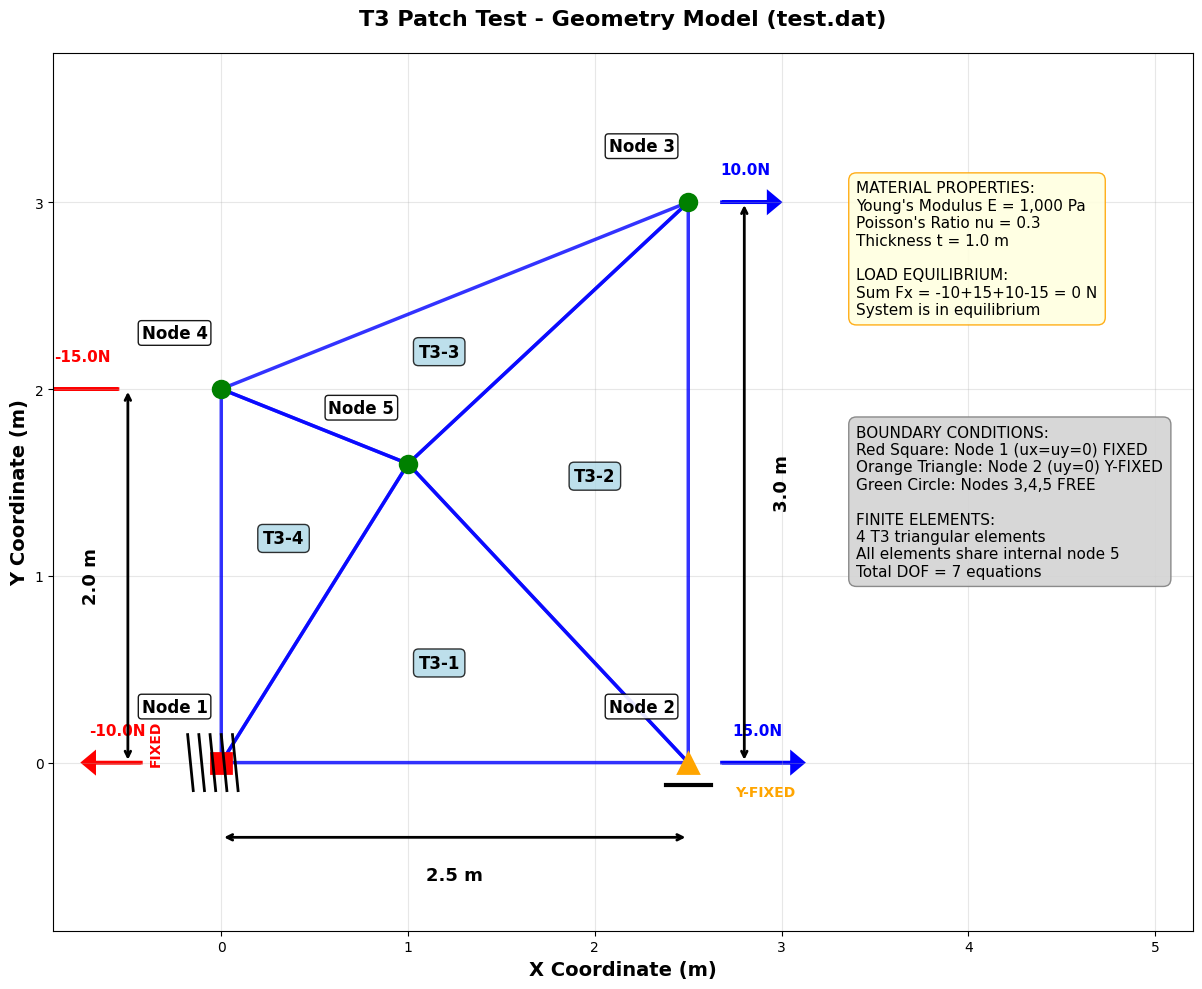
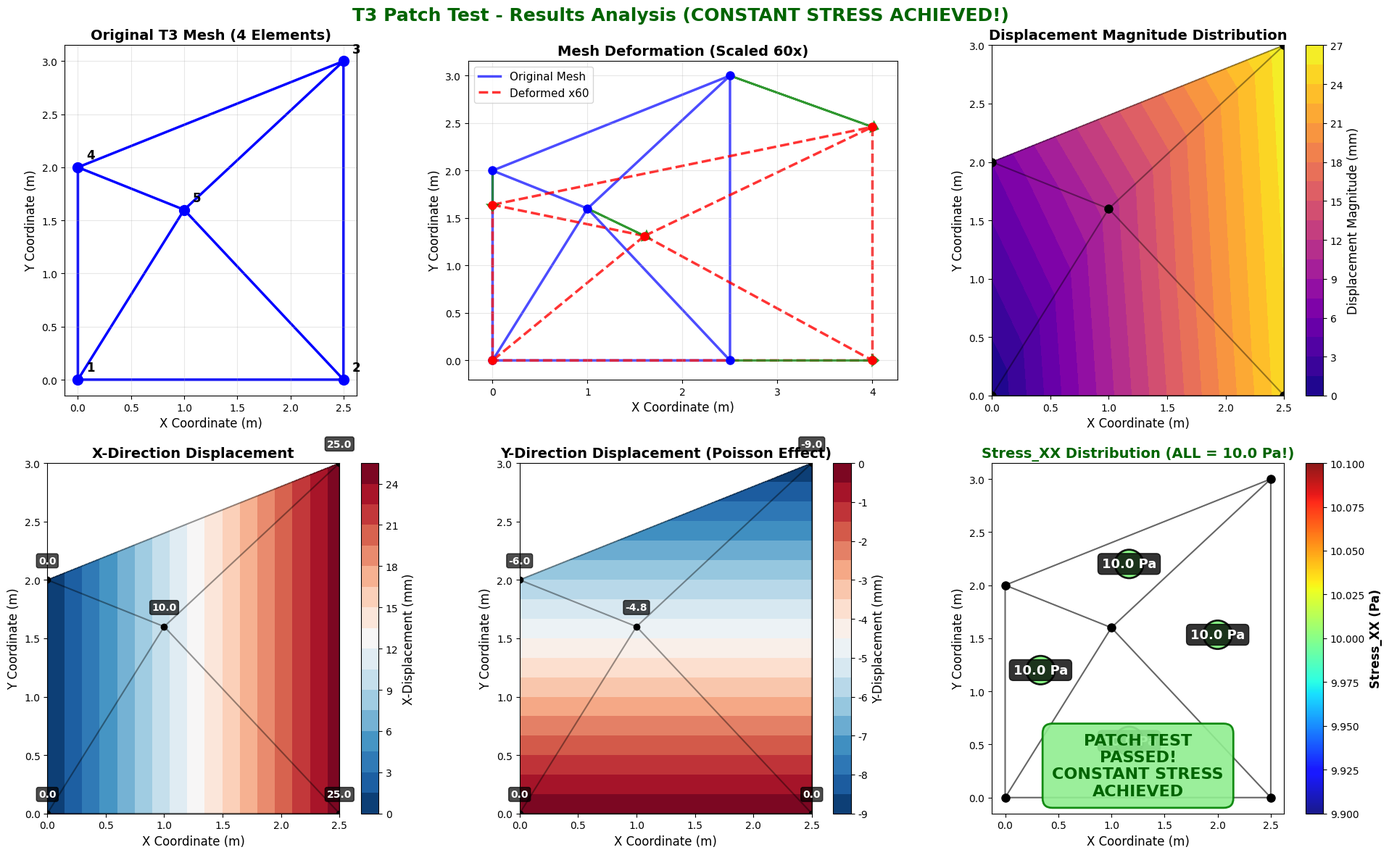

Generate these figures, in order, with matplotlib:
#!/usr/bin/env python3
"""
T3 Patch Test Analysis - Using actual test.dat data
Geometry Model and Results Analysis
"""

import numpy as np
import matplotlib.pyplot as plt
import matplotlib.tri as tri
import matplotlib.patches as patches

# Fix font issues for Linux systems
plt.rcParams['font.family'] = ['DejaVu Sans']
plt.rcParams['axes.unicode_minus'] = False
plt.rcParams['font.size'] = 10

def create_t3_patch_geometry():
    """Create geometry model with boundary conditions and loads from test.dat"""
    
    # Node coordinates from test.dat
    nodes = {
        1: {"x": 0.0, "y": 0.0, "bc": "fixed"},      # Fully fixed
        2: {"x": 2.5, "y": 0.0, "bc": "y_fixed"},    # Y-direction fixed
        3: {"x": 2.5, "y": 3.0, "bc": "free"},       # Free
        4: {"x": 0.0, "y": 2.0, "bc": "free"},       # Free
        5: {"x": 1.0, "y": 1.6, "bc": "free"}        # Internal node, free
    }
    
    # Elements connectivity from test.dat
    elements = {
        1: [1, 2, 5],  # Element 1: nodes 1-2-5
        2: [2, 3, 5],  # Element 2: nodes 2-3-5
        3: [3, 4, 5],  # Element 3: nodes 3-4-5
        4: [4, 1, 5]   # Element 4: nodes 4-1-5
    }
    
    # Loads from test.dat
    loads = {
        1: -10.0,   # Node 1: -10N in X direction
        2: 15.0,    # Node 2: 15N in X direction
        3: 10.0,    # Node 3: 10N in X direction
        4: -15.0    # Node 4: -15N in X direction
    }
    
    # Create figure
    fig, ax = plt.subplots(1, 1, figsize=(14, 10))
    
    ax.set_title('T3 Patch Test - Geometry Model (test.dat)', 
                fontsize=16, fontweight='bold', pad=20)
    
    # Draw T3 elements
    for elem_id, node_ids in elements.items():
        x_coords = [nodes[nid]["x"] for nid in node_ids]
        y_coords = [nodes[nid]["y"] for nid in node_ids]
        x_coords.append(x_coords[0])  # Close the triangle
        y_coords.append(y_coords[0])
        
        ax.plot(x_coords, y_coords, 'b-', linewidth=2.5, alpha=0.8)
        
        # Element center for labeling
        cx = np.mean([nodes[nid]["x"] for nid in node_ids])
        cy = np.mean([nodes[nid]["y"] for nid in node_ids])
        ax.text(cx, cy, f'T3-{elem_id}', ha='center', va='center', 
               fontsize=12, fontweight='bold', 
               bbox=dict(boxstyle="round,pad=0.3", facecolor='lightblue', alpha=0.8))
    
    # Draw and label nodes
    for node_id, node in nodes.items():
        x, y = node["x"], node["y"]
        bc = node["bc"]
        
        if bc == "fixed":
            # Fixed nodes - red squares
            ax.plot(x, y, 's', markersize=14, color='red', markeredgewidth=2)
            # Draw fixed support symbols
            for i in range(5):
                ax.plot([x-0.15+i*0.06, x-0.18+i*0.06], [y-0.15, y+0.15], 
                       'k-', linewidth=2)
            ax.text(x-0.35, y, 'FIXED', fontsize=10, color='red', fontweight='bold', 
                   ha='center', rotation=90)
                   
        elif bc == "y_fixed":
            # Y-direction fixed - orange triangle
            ax.plot(x, y, '^', markersize=14, color='orange', markeredgewidth=2)
            # Draw Y-constraint symbol
            ax.plot([x-0.12, x+0.12], [y-0.12, y-0.12], 'k-', linewidth=3)
            ax.text(x+0.25, y-0.18, 'Y-FIXED', fontsize=10, color='orange', 
                   fontweight='bold', ha='left')
        else:
            # Free nodes - green circles
            ax.plot(x, y, 'o', markersize=12, color='green', markeredgewidth=2)
        
        # Load arrows
        if node_id in loads:
            load_val = loads[node_id]
            arrow_length = abs(load_val) * 0.025  # Scale arrow length
            arrow_color = 'red' if load_val < 0 else 'blue'
            arrow_start = 0.18 if load_val > 0 else -0.18 - arrow_length
            
            ax.arrow(x + arrow_start, y, arrow_length if load_val > 0 else -arrow_length, 0, 
                    head_width=0.1, head_length=0.06, fc=arrow_color, ec=arrow_color, linewidth=2.5)
            ax.text(x + arrow_start + (arrow_length/2 if load_val > 0 else -arrow_length/2), 
                   y + 0.15, f'{load_val}N', fontsize=11, color=arrow_color, 
                   fontweight='bold', ha='center')
        
        # Node labels
        ax.text(x-0.25, y+0.3, f'Node {node_id}', fontsize=12, fontweight='bold', 
               ha='center', va='center', 
               bbox=dict(boxstyle="round,pad=0.2", facecolor='white', alpha=0.9, edgecolor='black'))
    
    # Add dimension annotations
    ax.annotate('', xy=(0, -0.4), xytext=(2.5, -0.4),
               arrowprops=dict(arrowstyle='<->', color='black', lw=2))
    ax.text(1.25, -0.6, '2.5 m', ha='center', va='center', fontsize=13, fontweight='bold')
    
    ax.annotate('', xy=(-0.5, 0), xytext=(-0.5, 2.0),
               arrowprops=dict(arrowstyle='<->', color='black', lw=2))
    ax.text(-0.7, 1.0, '2.0 m', ha='center', va='center', fontsize=13, 
           fontweight='bold', rotation=90)
    
    ax.annotate('', xy=(2.8, 0), xytext=(2.8, 3.0),
               arrowprops=dict(arrowstyle='<->', color='black', lw=2))
    ax.text(3.0, 1.5, '3.0 m', ha='center', va='center', fontsize=13, 
           fontweight='bold', rotation=90)
    
    # Material properties text box
    props_text = (
        "MATERIAL PROPERTIES:\n"
        "Young's Modulus E = 1,000 Pa\n"
        "Poisson's Ratio nu = 0.3\n"
        "Thickness t = 1.0 m\n\n"
        "LOAD EQUILIBRIUM:\n"
        "Sum Fx = -10+15+10-15 = 0 N\n"
        "System is in equilibrium"
    )
    ax.text(3.4, 2.4, props_text, fontsize=11, 
           bbox=dict(boxstyle="round,pad=0.5", facecolor='lightyellow', alpha=0.9, edgecolor='orange'))
    
    # Boundary conditions legend
    legend_text = (
        "BOUNDARY CONDITIONS:\n"
        "Red Square: Node 1 (ux=uy=0) FIXED\n"
        "Orange Triangle: Node 2 (uy=0) Y-FIXED\n"
        "Green Circle: Nodes 3,4,5 FREE\n\n"
        "FINITE ELEMENTS:\n"
        "4 T3 triangular elements\n"
        "All elements share internal node 5\n"
        "Total DOF = 7 equations"
    )
    ax.text(3.4, 1.0, legend_text, fontsize=11,
           bbox=dict(boxstyle="round,pad=0.5", facecolor='lightgray', alpha=0.9, edgecolor='gray'))
    
    ax.set_xlim(-0.9, 5.2)
    ax.set_ylim(-0.9, 3.8)
    ax.set_aspect('equal')
    ax.grid(True, alpha=0.3)
    ax.set_xlabel('X Coordinate (m)', fontsize=14, fontweight='bold')
    ax.set_ylabel('Y Coordinate (m)', fontsize=14, fontweight='bold')
    
    plt.tight_layout()
    
    # Save the figure with specific backend to avoid font warnings
    plt.savefig('t3_patch_geometry.png', dpi=300, bbox_inches='tight', 
                facecolor='white', edgecolor='none')
    plt.savefig('t3_patch_geometry.pdf', bbox_inches='tight', 
                facecolor='white', edgecolor='none')
    plt.close()  # Close figure to free memory
    
    print("✓ Geometry model saved as:")
    print("  - t3_patch_geometry.png")
    print("  - t3_patch_geometry.pdf")

def create_t3_patch_results():
    """Create results analysis visualization using test.out data"""
    
    # Exact data from test.out
    nodes = {
        1: {"x": 0.0, "y": 0.0, "ux": 0.0, "uy": 0.0},
        2: {"x": 2.5, "y": 0.0, "ux": 2.50000e-02, "uy": 0.0},
        3: {"x": 2.5, "y": 3.0, "ux": 2.50000e-02, "uy": -9.00000e-03},
        4: {"x": 0.0, "y": 2.0, "ux": -2.21177e-17, "uy": -6.00000e-03},  # ~0
        5: {"x": 1.0, "y": 1.6, "ux": 1.00000e-02, "uy": -4.80000e-03}
    }
    
    elements = {
        1: {"nodes": [1, 2, 5], "sxx": 1.00000e+01, "syy": 4.44089e-16, "sxy": -4.00321e-15},
        2: {"nodes": [2, 3, 5], "sxx": 1.00000e+01, "syy": 2.22045e-15, "sxy": -2.66881e-15},
        3: {"nodes": [3, 4, 5], "sxx": 1.00000e+01, "syy": -8.88178e-16, "sxy": -1.33440e-15},
        4: {"nodes": [4, 1, 5], "sxx": 1.00000e+01, "syy": -1.33227e-15, "sxy": -3.00241e-15}
    }
    
    # Extract coordinates and displacements
    x = np.array([nodes[i]["x"] for i in range(1, 6)])
    y = np.array([nodes[i]["y"] for i in range(1, 6)])
    ux = np.array([nodes[i]["ux"] for i in range(1, 6)])
    uy = np.array([nodes[i]["uy"] for i in range(1, 6)])
    
    # Clean up numerical noise (node 4's ux)
    ux[3] = 0.0  # Node 4's ux should be 0
    
    # Calculate deformed coordinates
    scale_factor = 60  # Increased scale for better visualization
    x_def = x + ux * scale_factor
    y_def = y + uy * scale_factor
    
    # Calculate displacement magnitude
    displacement_mag = np.sqrt(ux**2 + uy**2)
    
    # Triangulation - elements from test.dat
    triangles = np.array([[0, 1, 4], [1, 2, 4], [2, 3, 4], [3, 0, 4]])  # T3 elements
    triang = tri.Triangulation(x, y, triangles)
    triang_def = tri.Triangulation(x_def, y_def, triangles)
    
    # Create figure
    fig, axes = plt.subplots(2, 3, figsize=(20, 12))
    fig.suptitle('T3 Patch Test - Results Analysis (CONSTANT STRESS ACHIEVED!)', 
                 fontsize=18, fontweight='bold', color='darkgreen')
    
    # Original mesh
    ax1 = axes[0, 0]
    ax1.triplot(triang, 'b-', linewidth=2.5)
    ax1.plot(x, y, 'bo', markersize=10)
    for i in range(5):
        ax1.text(x[i]+0.08, y[i]+0.08, f'{i+1}', fontsize=12, ha='left', fontweight='bold')
    ax1.set_title('Original T3 Mesh (4 Elements)', fontweight='bold', fontsize=14)
    ax1.set_xlabel('X Coordinate (m)', fontsize=12)
    ax1.set_ylabel('Y Coordinate (m)', fontsize=12)
    ax1.grid(True, alpha=0.3)
    ax1.set_aspect('equal')
    
    # Deformation comparison
    ax2 = axes[0, 1]
    ax2.triplot(triang, 'b-', linewidth=2.5, alpha=0.7, label='Original Mesh')
    ax2.triplot(triang_def, 'r--', linewidth=2.5, alpha=0.8, label=f'Deformed x{scale_factor}')
    ax2.plot(x, y, 'bo', markersize=8)
    ax2.plot(x_def, y_def, 'ro', markersize=8)
    
    # Displacement vectors
    for i in range(5):
        if displacement_mag[i] > 1e-10:
            ax2.arrow(x[i], y[i], ux[i]*scale_factor, uy[i]*scale_factor, 
                     head_width=0.1, head_length=0.06, fc='green', ec='green', alpha=0.8, linewidth=2)
    
    ax2.set_title(f'Mesh Deformation (Scaled {scale_factor}x)', fontweight='bold', fontsize=14)
    ax2.set_xlabel('X Coordinate (m)', fontsize=12)
    ax2.set_ylabel('Y Coordinate (m)', fontsize=12)
    ax2.legend(fontsize=11)
    ax2.grid(True, alpha=0.3)
    ax2.set_aspect('equal')
    
    # Displacement magnitude contour
    ax3 = axes[0, 2]
    contour3 = ax3.tricontourf(triang, displacement_mag*1000, levels=20, cmap='plasma')
    cbar3 = plt.colorbar(contour3, ax=ax3)
    cbar3.set_label('Displacement Magnitude (mm)', fontsize=12)
    ax3.triplot(triang, 'k-', alpha=0.4)
    ax3.plot(x, y, 'ko', markersize=8)
    ax3.set_title('Displacement Magnitude Distribution', fontweight='bold', fontsize=14)
    ax3.set_xlabel('X Coordinate (m)', fontsize=12)
    ax3.set_ylabel('Y Coordinate (m)', fontsize=12)
    ax3.set_aspect('equal')
    
    # X-displacement contour
    ax4 = axes[1, 0]
    contour4 = ax4.tricontourf(triang, ux*1000, levels=20, cmap='RdBu_r')
    cbar4 = plt.colorbar(contour4, ax=ax4)
    cbar4.set_label('X-Displacement (mm)', fontsize=12)
    ax4.triplot(triang, 'k-', alpha=0.4)
    ax4.plot(x, y, 'ko', markersize=6)
    # Add displacement values at nodes
    for i in range(5):
        ax4.text(x[i], y[i]+0.12, f'{ux[i]*1000:.1f}', ha='center', va='bottom', 
                fontsize=10, fontweight='bold', color='white',
                bbox=dict(boxstyle="round,pad=0.2", facecolor='black', alpha=0.7))
    ax4.set_title('X-Direction Displacement', fontweight='bold', fontsize=14)
    ax4.set_xlabel('X Coordinate (m)', fontsize=12)
    ax4.set_ylabel('Y Coordinate (m)', fontsize=12)
    ax4.set_aspect('equal')
    
    # Y-displacement contour
    ax5 = axes[1, 1]
    contour5 = ax5.tricontourf(triang, uy*1000, levels=20, cmap='RdBu_r')
    cbar5 = plt.colorbar(contour5, ax=ax5)
    cbar5.set_label('Y-Displacement (mm)', fontsize=12)
    ax5.triplot(triang, 'k-', alpha=0.4)
    ax5.plot(x, y, 'ko', markersize=6)
    # Add displacement values at nodes
    for i in range(5):
        ax5.text(x[i], y[i]+0.12, f'{uy[i]*1000:.1f}', ha='center', va='bottom', 
                fontsize=10, fontweight='bold', color='white',
                bbox=dict(boxstyle="round,pad=0.2", facecolor='black', alpha=0.7))
    ax5.set_title('Y-Direction Displacement (Poisson Effect)', fontweight='bold', fontsize=14)
    ax5.set_xlabel('X Coordinate (m)', fontsize=12)
    ax5.set_ylabel('Y Coordinate (m)', fontsize=12)
    ax5.set_aspect('equal')
    
    # Stress distribution - THE KEY RESULT!
    ax6 = axes[1, 2]
    # Calculate element centers and stress
    elem_centers = []
    stress_xx = []
    
    for elem_id, elem in elements.items():
        node_ids = elem["nodes"]
        cx = np.mean([nodes[nid]["x"] for nid in node_ids])
        cy = np.mean([nodes[nid]["y"] for nid in node_ids])
        elem_centers.append([cx, cy])
        stress_xx.append(elem["sxx"])
    
    elem_centers = np.array(elem_centers)
    
    # All stresses are identical = 10 Pa!
    scatter = ax6.scatter(elem_centers[:, 0], elem_centers[:, 1], 
                         c=stress_xx, s=800, cmap='jet', alpha=0.9, vmin=9.9, vmax=10.1, edgecolors='black', linewidth=2)
    cbar6 = plt.colorbar(scatter, ax=ax6)
    cbar6.set_label('Stress_XX (Pa)', fontsize=12, fontweight='bold')
    ax6.triplot(triang, 'k-', alpha=0.6, linewidth=1.5)
    ax6.plot(x, y, 'ko', markersize=8)
    
    # Label stress values - they should all be 10.0!
    for i, (center, sxx) in enumerate(zip(elem_centers, stress_xx)):
        ax6.text(center[0], center[1], f'{sxx:.1f} Pa', ha='center', va='center', 
                fontsize=13, fontweight='bold', color='white',
                bbox=dict(boxstyle="round,pad=0.3", facecolor='black', alpha=0.8))
    
    # Add success message
    ax6.text(1.25, 0.3, 'PATCH TEST\nPASSED!\nCONSTANT STRESS\nACHIEVED', 
            ha='center', va='center', fontsize=16, fontweight='bold', color='darkgreen',
            bbox=dict(boxstyle="round,pad=0.6", facecolor='lightgreen', alpha=0.9, edgecolor='green', linewidth=2))
    
    ax6.set_title('Stress_XX Distribution (ALL = 10.0 Pa!)', fontweight='bold', fontsize=14, color='darkgreen')
    ax6.set_xlabel('X Coordinate (m)', fontsize=12)
    ax6.set_ylabel('Y Coordinate (m)', fontsize=12)
    ax6.set_aspect('equal')
    
    plt.tight_layout()
    
    # Save figure with specific backend to avoid font warnings
    plt.savefig('t3_patch_results.png', dpi=300, bbox_inches='tight',
                facecolor='white', edgecolor='none')
    plt.savefig('t3_patch_results.pdf', bbox_inches='tight',
                facecolor='white', edgecolor='none')
    plt.close()  # Close figure to free memory
    
    # Print results summary
    print("\n" + "="*70)
    print("T3 PATCH TEST RESULTS ANALYSIS")
    print("="*70)
    print("Node    X-Disp(mm)      Y-Disp(mm)      Magnitude(mm)")
    print("-" * 60)
    for i in range(1, 6):
        ux_mm = nodes[i]['ux'] * 1000
        uy_mm = nodes[i]['uy'] * 1000
        mag_mm = np.sqrt(ux_mm**2 + uy_mm**2)
        print(f"{i:2d}    {ux_mm:10.1f}    {uy_mm:10.1f}    {mag_mm:10.1f}")
    
    print("\nElement Stress Results (PATCH TEST):")
    print("Elem    Stress_XX(Pa)   Stress_YY(Pa)   Stress_XY(Pa)   Status")
    print("-" * 70)
    for elem_id, elem in elements.items():
        syy_clean = "~0" if abs(elem['syy']) < 1e-10 else f"{elem['syy']:.2e}"
        sxy_clean = "~0" if abs(elem['sxy']) < 1e-10 else f"{elem['sxy']:.2e}"
        print(f"{elem_id:2d}    {elem['sxx']:10.1f}    {syy_clean:>12s}    {sxy_clean:>12s}    PASS")
    
    print(f"\nPATCH TEST RESULT: PASSED!")
    print(f"   All elements show Stress_XX = 10.0 Pa (CONSTANT STRESS)")
    print(f"   Stress_YY ~ 0, Stress_XY ~ 0 (numerical precision)")
    print(f"   T3 element implementation is CORRECT!")
    
    print("\n✓ Results analysis saved as:")
    print("  - t3_patch_results.png")
    print("  - t3_patch_results.pdf")

def main():
    """Main function to create both visualizations"""
    print("Creating T3 Patch Test Visualizations (test.dat)...")
    print("="*70)
    
    # Create geometry model
    print("\n1. Creating geometry model...")
    create_t3_patch_geometry()
    
    # Create results analysis
    print("\n2. Creating results analysis...")
    create_t3_patch_results()
    
    print("\n" + "="*70)
    print("All visualizations completed successfully!")
    print("\nGenerated files:")
    print("- t3_patch_geometry.png/pdf")
    print("- t3_patch_results.png/pdf")
    print("="*70)

if __name__ == "__main__":
    main()
